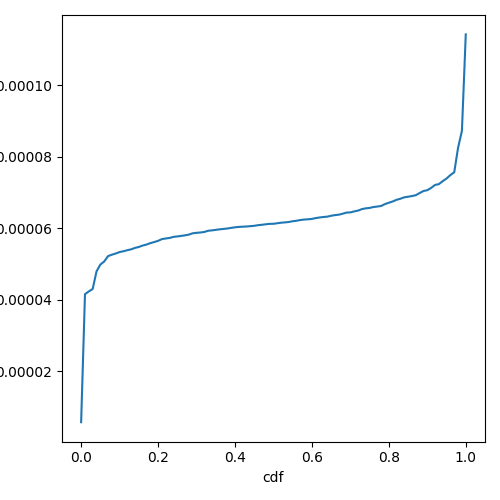

Source data for this figure (header and first rows):
cdf, prefill_time_execution_plus_preemption_n…
0.0, 5.721656672356988e-06
0.01, 4.152596270768217e-05
0.02, 4.2306739226704085e-05
0.03, 4.2970956449233565e-05
0.04, 4.7910967616143223e-05
0.05, 4.981332342912566e-05
0.06, 5.067539623612974e-05
0.07, 5.2176830962413384e-05
0.08, 5.257722326251343e-05
0.09, 5.289701044432992e-05
0.1, 5.331749428222406e-05
0.11, 5.3536974182135985e-05
0.12, 5.382801304984957e-05
0.13, 5.4068954025505735e-05
0.14, 5.446900138549533e-05
0.15, 5.4739306218210415e-05
0.16, 5.513240180094077e-05
0.17, 5.541094071597027e-05
0.18, 5.5804672114425885e-05
0.19, 5.6112710439696005e-05
0.2, 5.644275870359366e-05
0.21, 5.692959138029951e-05
0.22, 5.7109043565981916e-05
0.23, 5.725750340620191e-05
0.24, 5.755387524441408e-05
0.25, 5.768367995220083e-05
0.26, 5.782382146400758e-05
0.27, 5.7990367911876175e-05
0.28, 5.819101949871735e-05
0.29, 5.856233943801629e-05
0.3, 5.8686936653155875e-05
0.31, 5.8785169120163925e-05
0.32, 5.891779156716379e-05
0.33, 5.9261890231298144e-05
0.34, 5.93720441125314e-05
0.35, 5.9521369258020545e-05
0.36, 5.966391929652234e-05
0.37, 5.9778229661042e-05
0.38, 5.989310061214081e-05
0.39, 6.007817745730218e-05
0.4, 6.0230754212140994e-05
0.41, 6.034069437787746e-05
0.42, 6.0410663987450566e-05
0.43, 6.045383971386138e-05
0.44, 6.0559317044126745e-05
0.45, 6.065075184238309e-05
0.46, 6.0828311827492946e-05
0.47, 6.0939003741223986e-05
0.48, 6.108496957348571e-05
0.49, 6.119490101699055e-05
0.5, 6.122098779800218e-05
0.51, 6.136498847250494e-05
0.52, 6.15162843103424e-05
0.53, 6.160959938355081e-05
0.54, 6.17215742001769e-05
0.55, 6.193465875099789e-05
0.56, 6.206573480765612e-05
0.57, 6.227288650774475e-05
0.58, 6.240075479395653e-05
0.59, 6.24812783170594e-05
... 41 more rows
